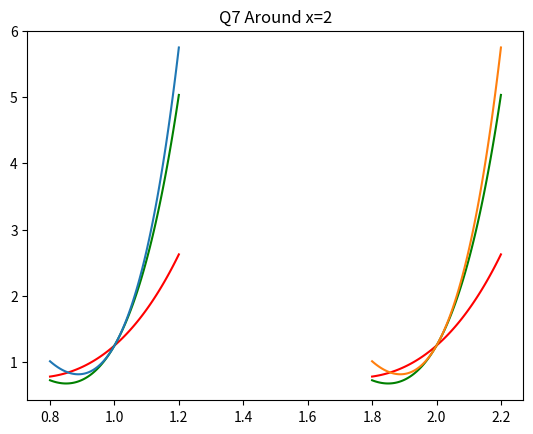

Reproduce this figure in Python.
# %%
import math
import matplotlib.pyplot as plt
import numpy as np

# %%
def f(x):
    return x**5 + 5 * (math.e**(-3*x))

# %%
def df(x):
    return 5* x**5 + 5*math.e**(-3*x) * -3

# %%
def ddf(x):
    return 20* x**3 + 5*math.e**(-3*x) * 9

# %%
def f_0Ordr(x,h):
    return f(x)

# %%
def f_1Ordr(x,h):
    return f_0Ordr(x,h) + h * df(x)

# %%
def f_2Ordr(x,h):
    return f_1Ordr(x,h) + (h**2 * ddf(x))/2

# %%
region = np.linspace(-0.2,0.2,100)
x0 = 1
x1 = 2

# %%
x0_ = x0 + region
x1_ = x1 + region

# %%
plt.title("Q7 Around x="+str(x0))
plt.plot(x0_,f(x0_), color='r')
plt.plot(x0_,f_1Ordr(x0_,region), color='g' )
plt.plot(x0_,f_2Ordr(x0_,region))

# %%
plt.title("Q7 Around x="+str(x1))
plt.plot(x1_,f(x0_), color='r')
plt.plot(x1_,f_1Ordr(x0_,region), color='g' )
plt.plot(x1_,f_2Ordr(x0_,region))

# %%



